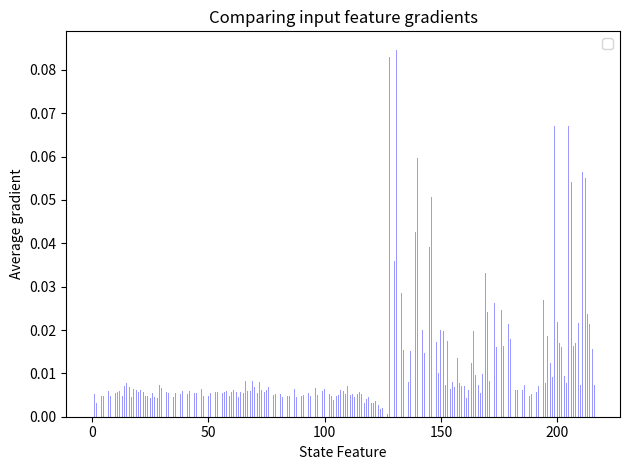

Write the Python code that produced this figure.

"""
Bar chart demo with pairs of bars grouped for easy comparison.
"""
import numpy as np
import matplotlib.pyplot as plt

bar_width = 0.35

opacity = 0.4

grad = [   0.00875844,  0.00519677,  0.00308912,  0.00450922,  0.00474957,
         0.00472107,  0.00503812,  0.00588241,  0.00467017,  0.00522006,
         0.00546037,  0.00566692,  0.00585355,  0.00480222,  0.00714833,
         0.00784086,  0.00689435,  0.00463909,  0.00634374,  0.00611828,
         0.0056077 ,  0.00609762,  0.00561281,  0.00485628,  0.00473532,
         0.00432328,  0.00544398,  0.00455106,  0.00432976,  0.00739433,
         0.00653196,  0.00533364,  0.00565382,  0.00547435,  0.00449056,
         0.00448994,  0.00543077,  0.00614288,  0.00535373,  0.00595096,
         0.00751976,  0.00516913,  0.00590113,  0.00552516,  0.00536041,
         0.00548459,  0.00486042,  0.00638471,  0.00466763,  0.00408125,
         0.00475067,  0.0053982 ,  0.0048326 ,  0.00575666,  0.00574716,
         0.00588724,  0.00556254,  0.00575263,  0.00593636,  0.00480554,
         0.00566361,  0.00622255,  0.00568989,  0.00460984,  0.00577564,
         0.00556778,  0.00826323,  0.00595262,  0.0059554 ,  0.00818946,
         0.00676694,  0.00549113,  0.00809041,  0.00614535,  0.00569326,
         0.00609223,  0.00682727,  0.004926  ,  0.00496179,  0.0051773 ,
         0.00658712,  0.00534286,  0.00461466,  0.00613561,  0.00478427,
         0.00475859,  0.0063895 ,  0.00643838,  0.00448739,  0.00487386,
         0.00487462,  0.00500343,  0.00688232,  0.00537524,  0.00471776,
         0.00503155,  0.00654461,  0.00506767,  0.00590682,  0.00585623,
         0.00631716,  0.0046228 ,  0.00532637,  0.00486805,  0.0039676 ,
         0.00466888,  0.00504363,  0.00604892,  0.00596105,  0.00512988,
         0.00711137,  0.00505913,  0.00514332,  0.00446354,  0.005285  ,
         0.00565591,  0.00530059,  0.00315078,  0.00418798,  0.0044497 ,
         0.00310582,  0.00313173,  0.00359819,  0.00281121,  0.0018757 ,
         0.00196447,  0.00173388,  0.00062123,  0.08288613,  0.00737383,
         0.03582945,  0.08466055,  0.01117231,  0.02862032,  0.01534703,
         0.0237065 ,  0.00798823,  0.01523856,  0.00839007,  0.04271964,
         0.05970209,  0.01379715,  0.02011591,  0.01464131,  0.02352942,
         0.03926123,  0.05063859,  0.00736499,  0.01734519,  0.01004833,
         0.01989596,  0.01974555,  0.00721217,  0.01740366,  0.00634447,
         0.00806722,  0.00696805,  0.01353201,  0.00786223,  0.00708624,
         0.00697354,  0.00427777,  0.0061842 ,  0.01233842,  0.01973567,
         0.00957901,  0.00736832,  0.00541525,  0.00980053,  0.03308073,
         0.02406601,  0.00820676,  0.01355011,  0.02623544,  0.01609841,
         0.03372351,  0.02462907,  0.01619952,  0.01443269,  0.02149519,
         0.01795273,  0.00666354,  0.00612295,  0.00618669,  0.0037066 ,
         0.0060979 ,  0.00736482,  0.00452558,  0.00489095,  0.00524284,
         0.00528725,  0.00558768,  0.00707152,  0.06469523,  0.02681288,
         0.00776113,  0.01853195,  0.01232327,  0.00906643,  0.06703355,
         0.02189233,  0.01698399,  0.01611053,  0.00933104,  0.00781253,
         0.06708386,  0.05420292,  0.01631798,  0.01698553,  0.02159116,
         0.00721256,  0.05636337,  0.05499693,  0.02374543,  0.02145974,
         0.01563661,  0.00721907 ]
index = np.arange(len(grad))

rects1 = plt.bar(index, grad, bar_width,
                 alpha=opacity,
                 color='b',
                 )

plt.xlabel('State Feature')
plt.ylabel('Average gradient')
plt.title('Comparing input feature gradients')
# plt.xticks(index + bar_width / 2, ('A', 'B', 'C', 'D', 'E'))
plt.legend()

plt.tight_layout()
plt.show()
